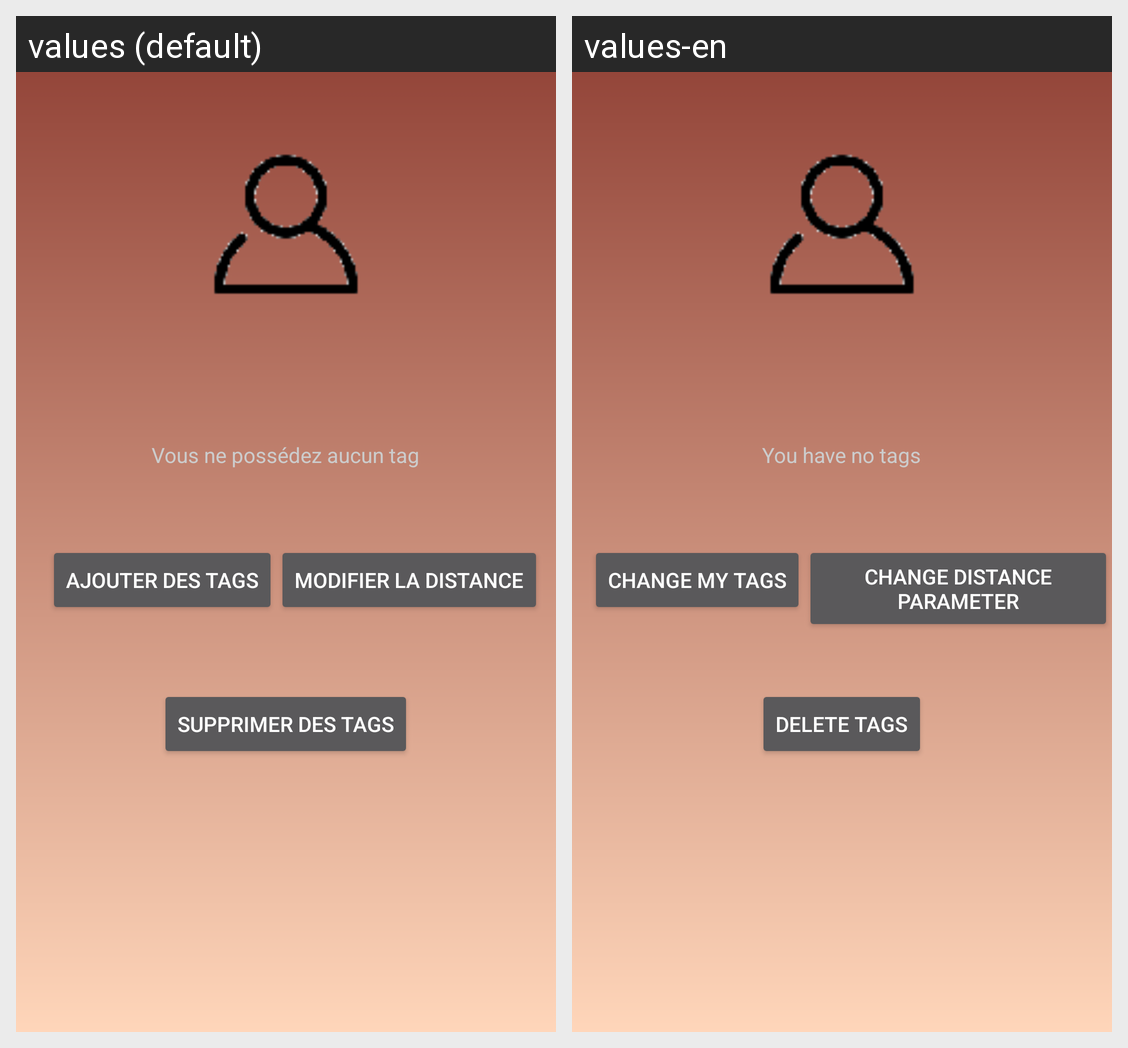

The Android screen above is rendered under two locales of the same app. Produce the string resources it draws, with the default and per-locale values.
Android screen res/layout/profil.xml rendered under 2 locales, left to right: values (default), values-en. Device: Nexus 5 (rendered at 1080×1920; each locale shown at half size, 540×960, under a caption strip naming it); theme AppTheme.
Strings drawn on this screen, with the default value and each locale's value (text and hints the layout hard-codes, and strings that could not be matched under every locale, appear in the picture but are not listed):

Notag
  values: Vous ne possédez aucun tag
  values-en: You have no tags

Tag
  values: Ajouter des tags
  values-en: Change my tags

Distance
  values: Modifier la distance
  values-en: Change distance parameter

supptag
  values: Supprimer des tags
  values-en: Delete tags
